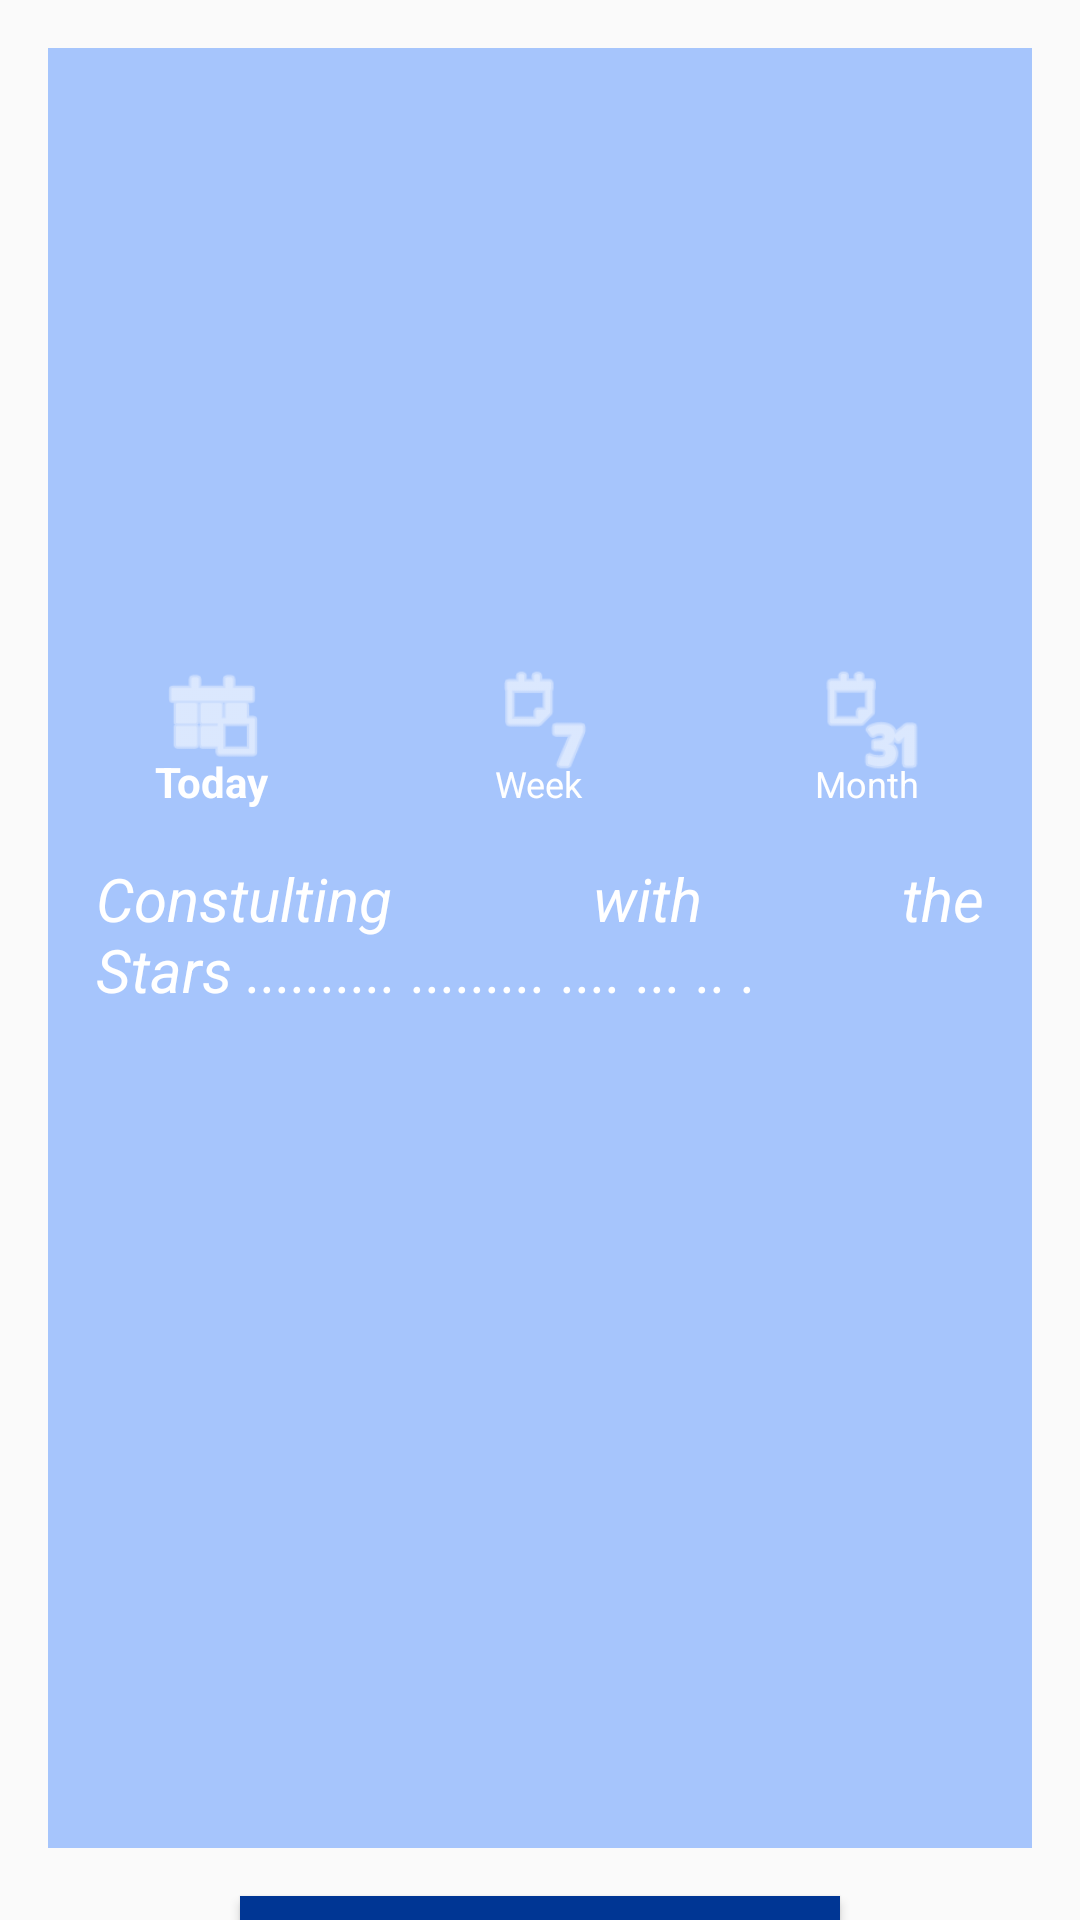

Here is an Android app screen rendered from its layout file. Give the layout XML and the strings, colors and styles it references.
<!-- AndroidManifest.xml: application theme Theme.Horoscopo_APP -->
<!-- res/layout/activity_horoscope_selected.xml -->
<?xml version="1.0" encoding="utf-8"?>
<LinearLayout xmlns:android="http://schemas.android.com/apk/res/android"
    xmlns:app="http://schemas.android.com/apk/res-auto"
    xmlns:tools="http://schemas.android.com/tools"
    android:id="@+id/main"
    android:layout_width="match_parent"
    android:layout_height="wrap_content"
    android:orientation="vertical"
    android:background="@drawable/purple_galaxy_bg"
    tools:context=".activities.horoscopeSelectedActivity">

    <LinearLayout
        android:id="@+id/linear2"
        android:layout_width="match_parent"
        android:layout_height="600dp"
        android:orientation="vertical"
        android:layout_margin="16dp"
        android:background="@color/BackgroundComp"
        android:fadingEdge="horizontal"
        android:fadingEdgeLength="10dp">


        <TextView
            android:id="@+id/txtSelIconSimb"
            android:layout_width="300dp"
            android:layout_height="50dp"
            android:layout_gravity="center"
            android:layout_marginTop="30dp"
            android:layout_marginBottom="30dp"
            android:textAllCaps="true"
            android:textSize="30sp"
            android:textStyle="bold"
            android:textColor="@color/white">
        </TextView>

        <ImageView
            android:id="@+id/ImgSelZodiac"
            android:layout_width="80dp"
            android:layout_height="80dp"
            android:src="@drawable/ic_launcher_foreground"
            app:tint="@color/ZodiacColor"
            android:layout_gravity="center">

        </ImageView>

        <com.google.android.material.bottomnavigation.BottomNavigationView
            android:id="@+id/navigationBar"
            android:layout_width="match_parent"
            android:layout_height="wrap_content"
            android:layout_marginTop="8dp"
            app:itemPaddingBottom="0dp"
            android:background="@color/Background0_Opacity"
            app:elevation="0dp"
            app:menu="@menu/menu_navigation_detail"
            app:itemIconSize="36dp"
            app:itemIconTint="@color/white"/>


        <ScrollView
            android:layout_width="match_parent"
            android:layout_height="0dp"
            android:layout_weight="1">

        <TextView
            android:id="@+id/descriptionZodiac"
            android:layout_width="match_parent"
            android:layout_height="wrap_content"
            android:text="@string/default_descript"
            android:justificationMode="inter_word"
            android:textSize="20sp"
            android:textColor="@color/white"
            android:padding="16dp"
            android:textStyle="italic"/>


        </ScrollView>



    </LinearLayout>

    <Button
        android:id="@+id/BackToHoroscopo"
        android:layout_width="200dp"
        android:layout_height="50dp"
        android:layout_gravity="center"
        android:background="@color/BackgroundGeneral"
        android:textColor="@color/white"
        android:text="Back">

    </Button>



</LinearLayout>
<!-- resources referenced by this layout -->
<resources>
  <color name="Background0_Opacity">#00FFFFFF</color>
  <color name="BackgroundComp">#56005EFF</color>
  <color name="BackgroundGeneral">#003694</color>
  <color name="ZodiacColor">#E800B7FF</color>
  <color name="white">#FFFFFFFF</color>
  <string name="default_descript">Constulting with the Stars ..........  ......... .... ... .. .</string>
  <style name="Theme.Horoscopo_APP" parent="Base.Theme.Horoscopo_APP" />
  <style name="Base.Theme.Horoscopo_APP" parent="Theme.AppCompat.Light.DarkActionBar">
          
          
          <item name="colorPrimary">@color/MenuTheme</item>
          <item name="android:statusBarColor">@color/black</item>
          <item name="android:textColor">@color/white</item>
          
      </style>
  <color name="MenuTheme">#0074F1</color>
  <color name="black">#FF000000</color>
</resources>
